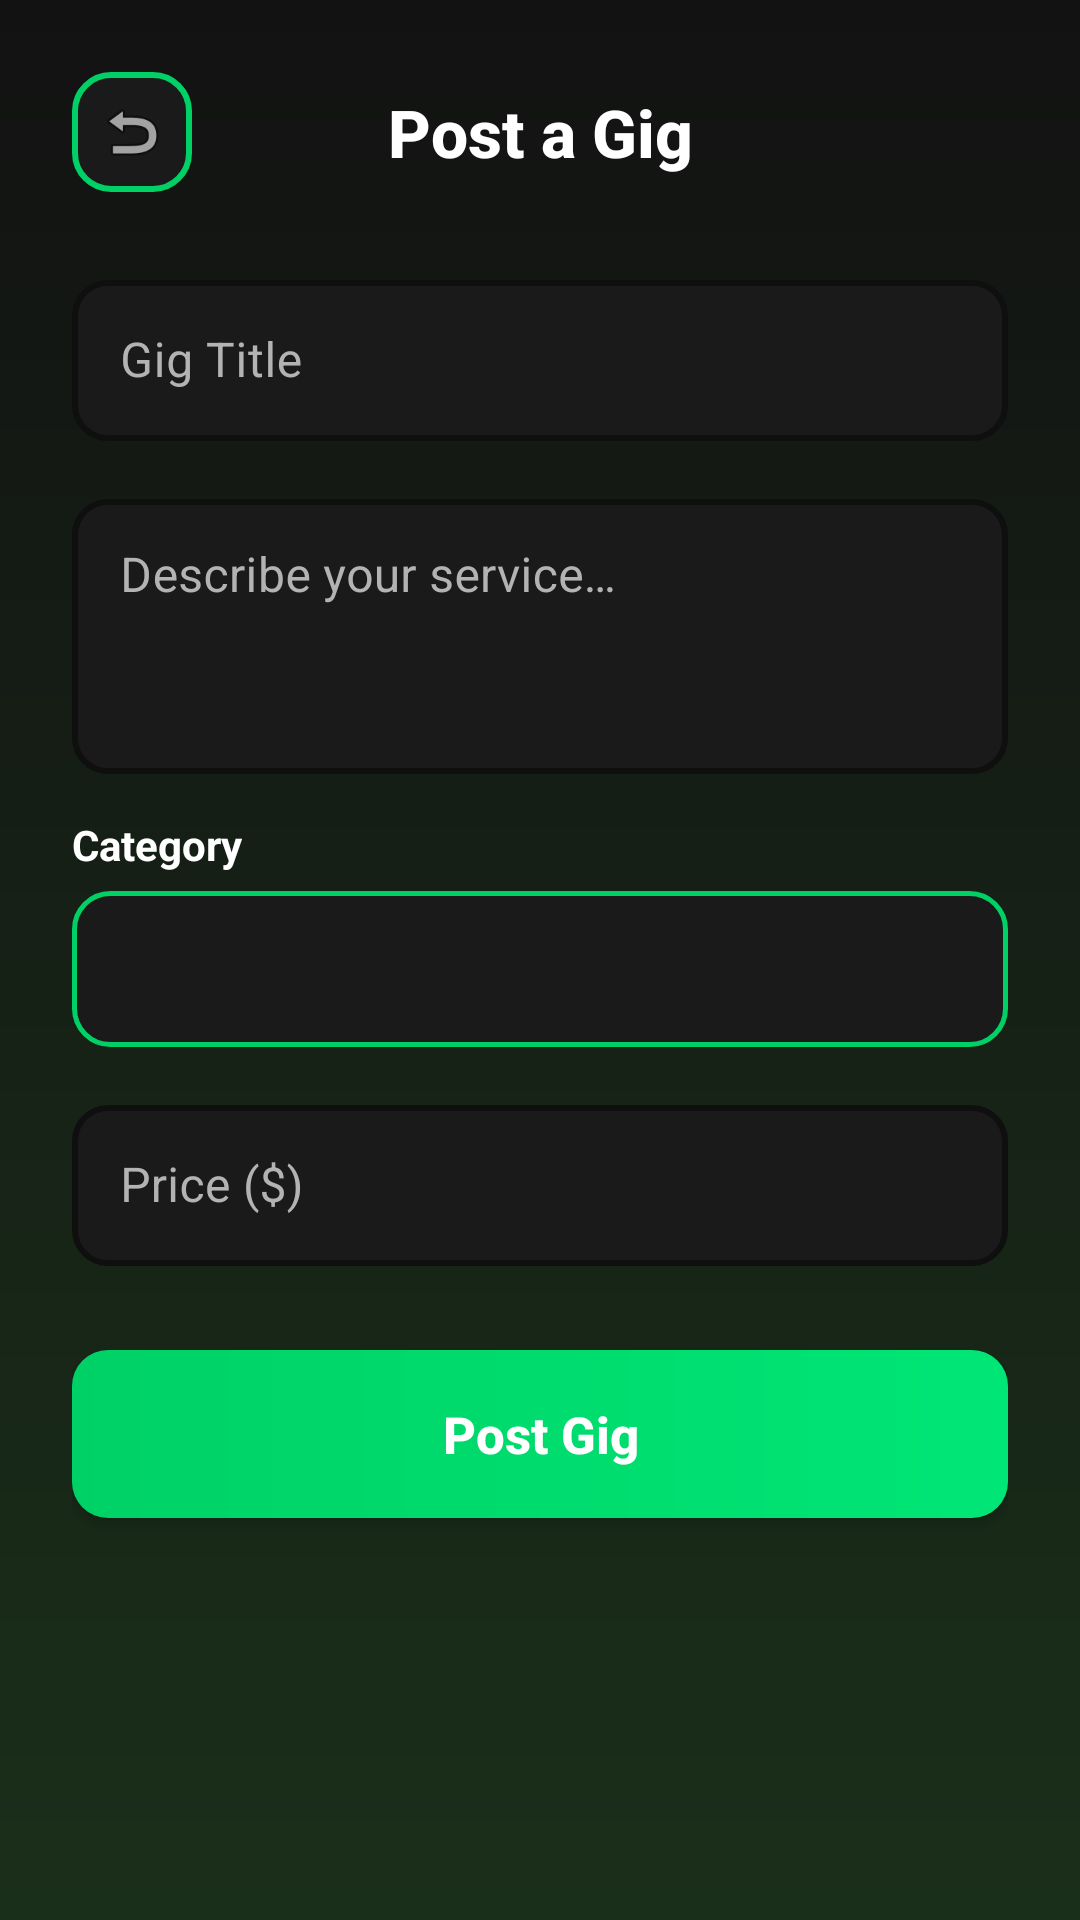

Write the Android layout XML for this screen, with the resource values it uses.
<!-- AndroidManifest.xml: application theme Theme.Fiverr -->
<!-- res/layout/activity_create_gig.xml -->
<?xml version="1.0" encoding="utf-8"?>
<ScrollView xmlns:android="http://schemas.android.com/apk/res/android"
    xmlns:app="http://schemas.android.com/apk/res-auto"
    android:id="@+id/main"
    android:layout_width="match_parent"
    android:layout_height="match_parent"
    android:background="@drawable/bg_gradient"
    android:fillViewport="true">

    <LinearLayout
        android:layout_width="match_parent"
        android:layout_height="wrap_content"
        android:orientation="vertical"
        android:padding="24dp">

        
        <LinearLayout
            android:layout_width="match_parent"
            android:layout_height="wrap_content"
            android:orientation="horizontal"
            android:gravity="center_vertical"
            android:layout_marginBottom="24dp">

            <ImageButton
                android:id="@+id/btnBack"
                android:layout_width="40dp"
                android:layout_height="40dp"
                android:src="@android:drawable/ic_menu_revert"
                android:background="@drawable/bg_button_outlined"
                android:scaleType="centerInside"
                android:contentDescription="Back"
                android:padding="8dp" />

            <TextView
                android:layout_width="0dp"
                android:layout_height="wrap_content"
                android:layout_weight="1"
                android:text="@string/create_gig_title"
                android:textColor="@color/colorTextPrimary"
                android:textSize="22sp"
                android:textStyle="bold"
                android:gravity="center"
                android:fontFamily="sans-serif-medium" />

            <View
                android:layout_width="40dp"
                android:layout_height="40dp" />
        </LinearLayout>

        
        <com.google.android.material.textfield.TextInputLayout
            android:layout_width="match_parent"
            android:layout_height="wrap_content"
            android:layout_marginBottom="14dp"
            style="@style/Fiverr.TextInputLayout">
            <com.google.android.material.textfield.TextInputEditText
                android:id="@+id/etGigTitle"
                android:layout_width="match_parent"
                android:layout_height="wrap_content"
                android:hint="@string/hint_gig_title"
                android:inputType="textCapSentences"
                android:textColor="@color/colorTextPrimary"
                android:padding="16dp" />
        </com.google.android.material.textfield.TextInputLayout>

        
        <com.google.android.material.textfield.TextInputLayout
            android:layout_width="match_parent"
            android:layout_height="wrap_content"
            android:layout_marginBottom="14dp"
            style="@style/Fiverr.TextInputLayout">
            <com.google.android.material.textfield.TextInputEditText
                android:id="@+id/etGigDescription"
                android:layout_width="match_parent"
                android:layout_height="wrap_content"
                android:hint="@string/hint_gig_description"
                android:inputType="textMultiLine"
                android:minLines="3"
                android:gravity="top"
                android:textColor="@color/colorTextPrimary"
                android:padding="16dp" />
        </com.google.android.material.textfield.TextInputLayout>

        
        <TextView
            android:layout_width="wrap_content"
            android:layout_height="wrap_content"
            android:text="@string/hint_gig_category"
            android:textColor="@color/colorTextPrimary"
            android:textSize="14sp"
            android:textStyle="bold"
            android:layout_marginBottom="6dp" />

        <Spinner
            android:id="@+id/spinnerCategory"
            android:layout_width="match_parent"
            android:layout_height="52dp"
            android:background="@drawable/bg_input_field"
            android:paddingHorizontal="12dp"
            android:layout_marginBottom="14dp"
            android:popupBackground="@color/colorSurface" />

        
        <com.google.android.material.textfield.TextInputLayout
            android:layout_width="match_parent"
            android:layout_height="wrap_content"
            android:layout_marginBottom="28dp"
            style="@style/Fiverr.TextInputLayout">
            <com.google.android.material.textfield.TextInputEditText
                android:id="@+id/etGigPrice"
                android:layout_width="match_parent"
                android:layout_height="wrap_content"
                android:hint="@string/hint_gig_price"
                android:inputType="numberDecimal"
                android:textColor="@color/colorTextPrimary"
                android:padding="16dp" />
        </com.google.android.material.textfield.TextInputLayout>

        
        <Button
            android:id="@+id/btnPostGig"
            android:layout_width="match_parent"
            android:layout_height="56dp"
            android:text="@string/btn_post_gig"
            android:background="@drawable/bg_button_primary"
            android:textColor="@color/colorOnPrimary"
            android:textSize="17sp"
            android:textStyle="bold"
            android:textAllCaps="false" />

    </LinearLayout>
</ScrollView>
<!-- resources referenced by this layout -->
<resources>
  <color name="colorOnPrimary">#FFFFFF</color>
  <color name="colorSurface">#1E1E1E</color>
  <color name="colorTextPrimary">#FFFFFF</color>
  <!-- drawable bg_button_outlined (drawable) -->
  <?xml version="1.0" encoding="utf-8"?>
  <shape xmlns:android="http://schemas.android.com/apk/res/android"
      android:shape="rectangle">
      <solid android:color="#1A1A1A" />
      <corners android:radius="12dp" />
      <stroke
          android:width="2dp"
          android:color="#00D166" />
  </shape>
  <!-- drawable bg_button_primary (drawable) -->
  <?xml version="1.0" encoding="utf-8"?>
  <shape xmlns:android="http://schemas.android.com/apk/res/android"
      android:shape="rectangle">
      <gradient
          android:angle="0"
          android:startColor="#00D166"
          android:endColor="#00E676"
          android:type="linear" />
      <corners android:radius="12dp" />
  </shape>
  <!-- drawable bg_gradient (drawable) -->
  <?xml version="1.0" encoding="utf-8"?>
  <shape xmlns:android="http://schemas.android.com/apk/res/android">
      <gradient
          android:angle="270"
          android:startColor="@color/colorGradientStart"
          android:endColor="@color/colorGradientEnd"
          android:type="linear" />
  </shape>
  <!-- drawable bg_input_field (drawable) -->
  <?xml version="1.0" encoding="utf-8"?>
  <shape xmlns:android="http://schemas.android.com/apk/res/android"
      android:shape="rectangle">
      <solid android:color="@color/colorInputBg" />
      <corners android:radius="12dp" />
      <stroke
          android:width="1.5dp"
          android:color="@color/colorInputBorder" />
  </shape>
  <string name="btn_post_gig">Post Gig</string>
  <string name="create_gig_title">Post a Gig</string>
  <string name="hint_gig_category">Category</string>
  <string name="hint_gig_description">Describe your service…</string>
  <string name="hint_gig_price">Price ($)</string>
  <string name="hint_gig_title">Gig Title</string>
  <style name="Fiverr.TextInputLayout" parent="Widget.MaterialComponents.TextInputLayout.OutlinedBox">
          <item name="boxStrokeColor">@color/colorInputBorder</item>
          <item name="boxStrokeWidth">2dp</item>
          <item name="boxStrokeWidthFocused">2.5dp</item>
          <item name="boxCornerRadiusTopStart">12dp</item>
          <item name="boxCornerRadiusTopEnd">12dp</item>
          <item name="boxCornerRadiusBottomStart">12dp</item>
          <item name="boxCornerRadiusBottomEnd">12dp</item>
          <item name="hintTextColor">@color/colorPrimary</item>
          <item name="boxBackgroundColor">@color/colorInputBg</item>
          <item name="android:textColorHint">@color/colorTextSecondary</item>
          <item name="endIconTint">@color/colorTextSecondary</item>
      </style>
  <style name="Theme.Fiverr" parent="Base.Theme.Fiverr" />
  <color name="colorGradientStart">#121212</color>
  <color name="colorGradientEnd">#1A2F1A</color>
  <color name="colorInputBg">#1A1A1A</color>
  <color name="colorInputBorder">#00D166</color>
  <color name="colorPrimary">#00D166</color>
  <color name="colorTextSecondary">#B3B3B3</color>
  <color name="colorPrimaryDark">#00A854</color>
  <color name="colorAccent">#00E676</color>
  <color name="colorBackground">#121212</color>
  <color name="colorOnSurface">#FFFFFF</color>
  <color name="colorError">#CF6679</color>
</resources>
